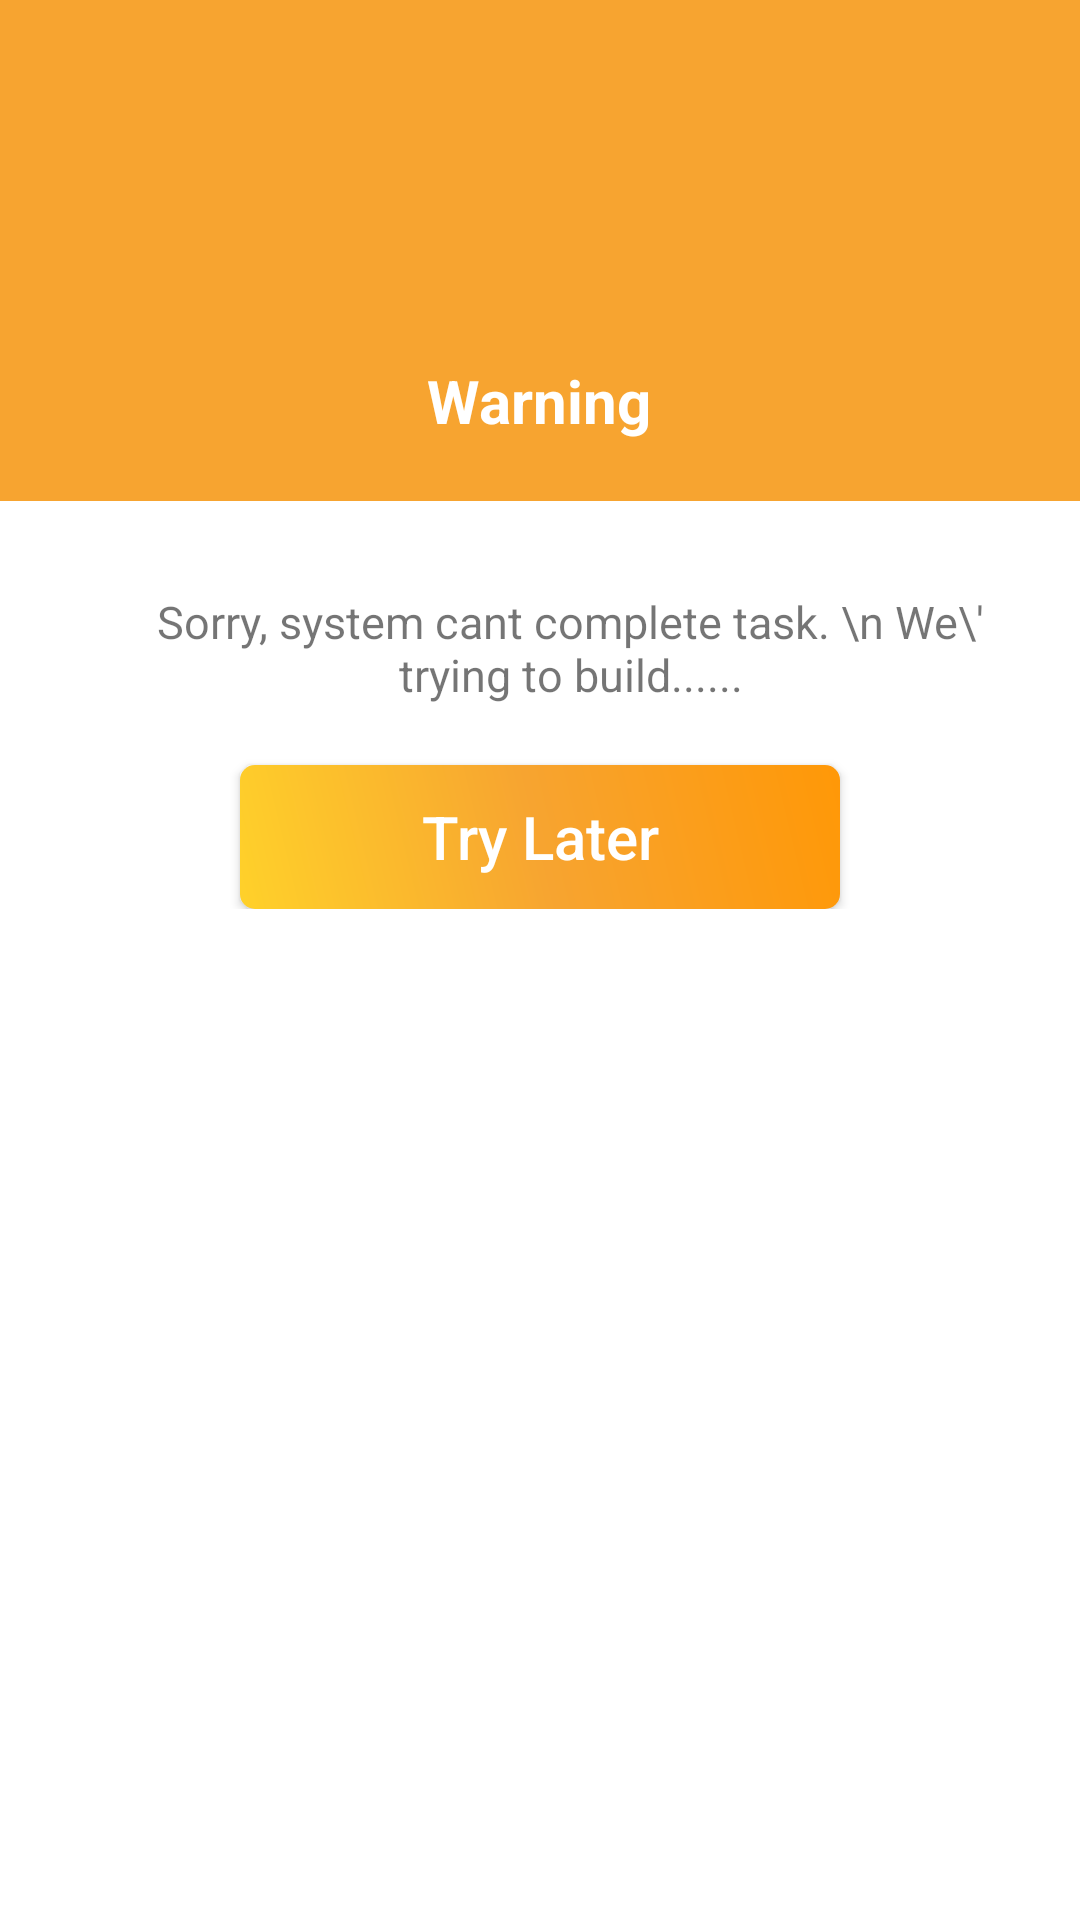

Here is an Android app screen rendered from its layout file. Give the layout XML and the strings, colors and styles it references.
<!-- AndroidManifest.xml: application theme AppTheme -->
<!-- res/layout/alert_warning.xml -->
<?xml version="1.0" encoding="utf-8"?>
<LinearLayout xmlns:android="http://schemas.android.com/apk/res/android"
    xmlns:app="http://schemas.android.com/apk/res-auto"
    android:layout_width="match_parent"
    android:layout_height="match_parent"
    android:orientation="vertical">

    <LinearLayout
        android:layout_width="match_parent"
        android:layout_height="wrap_content"
        android:background="@color/colorWarning"
        android:gravity="center"
        android:orientation="vertical"
        android:padding="@dimen/innerlayout_horizontal_padding">

        <ImageView
            android:layout_width="100dp"
            android:layout_height="100dp"
            android:src="@drawable/ic_alert_success" />

        <TextView
            android:layout_width="wrap_content"
            android:layout_height="wrap_content"
            android:text="Warning"
            android:textColor="@color/colorWhite"
            android:textSize="20sp"
            android:textStyle="bold" />

    </LinearLayout>


    <LinearLayout
        android:layout_width="match_parent"
        android:layout_height="wrap_content"
        android:gravity="center_horizontal"
        android:orientation="vertical"
        android:padding="@dimen/innerlayout_horizontal_padding">

        <TextView
            android:layout_width="wrap_content"
            android:layout_height="wrap_content"
            android:layout_margin="@dimen/inner_item_marging"
            android:paddingLeft="@dimen/innerlayout_horizontal_padding"
            android:text="Sorry, system cant complete task. \n We\' trying to build......"
            android:textAlignment="center"
            android:textSize="@dimen/normal_text_size" />

        <Button
            android:id="@+id/btnAlert_warning"
            android:layout_width="200dp"
            android:layout_height="wrap_content"
            android:layout_marginTop="@dimen/inner_item_marging"
            android:background="@drawable/btn_warning"
            android:text="Try Later"
            android:textAllCaps="false"
            android:textColor="@color/colorWhite"
            android:textSize="20sp" />
    </LinearLayout>


</LinearLayout>
<!-- resources referenced by this layout -->
<resources>
  <color name="colorWarning">#f7a430</color>
  
      //status color
  <color name="colorWhite">#FFFFFF</color>
  <dimen name="inner_item_marging">10dp</dimen>
  <dimen name="innerlayout_horizontal_padding">20dp</dimen>
  <dimen name="normal_text_size">15sp</dimen>
  <!-- drawable btn_warning (drawable) -->
  <?xml version="1.0" encoding="utf-8"?>
  <shape android:shape="rectangle" xmlns:android="http://schemas.android.com/apk/res/android">
  
      <gradient
          android:angle="45"
          android:centerColor="#f7a430"
          android:endColor="#ff9807"
          android:startColor="#ffd12a"
          android:type="linear" />
      <corners android:radius="5dp"/>
  </shape>
</resources>
